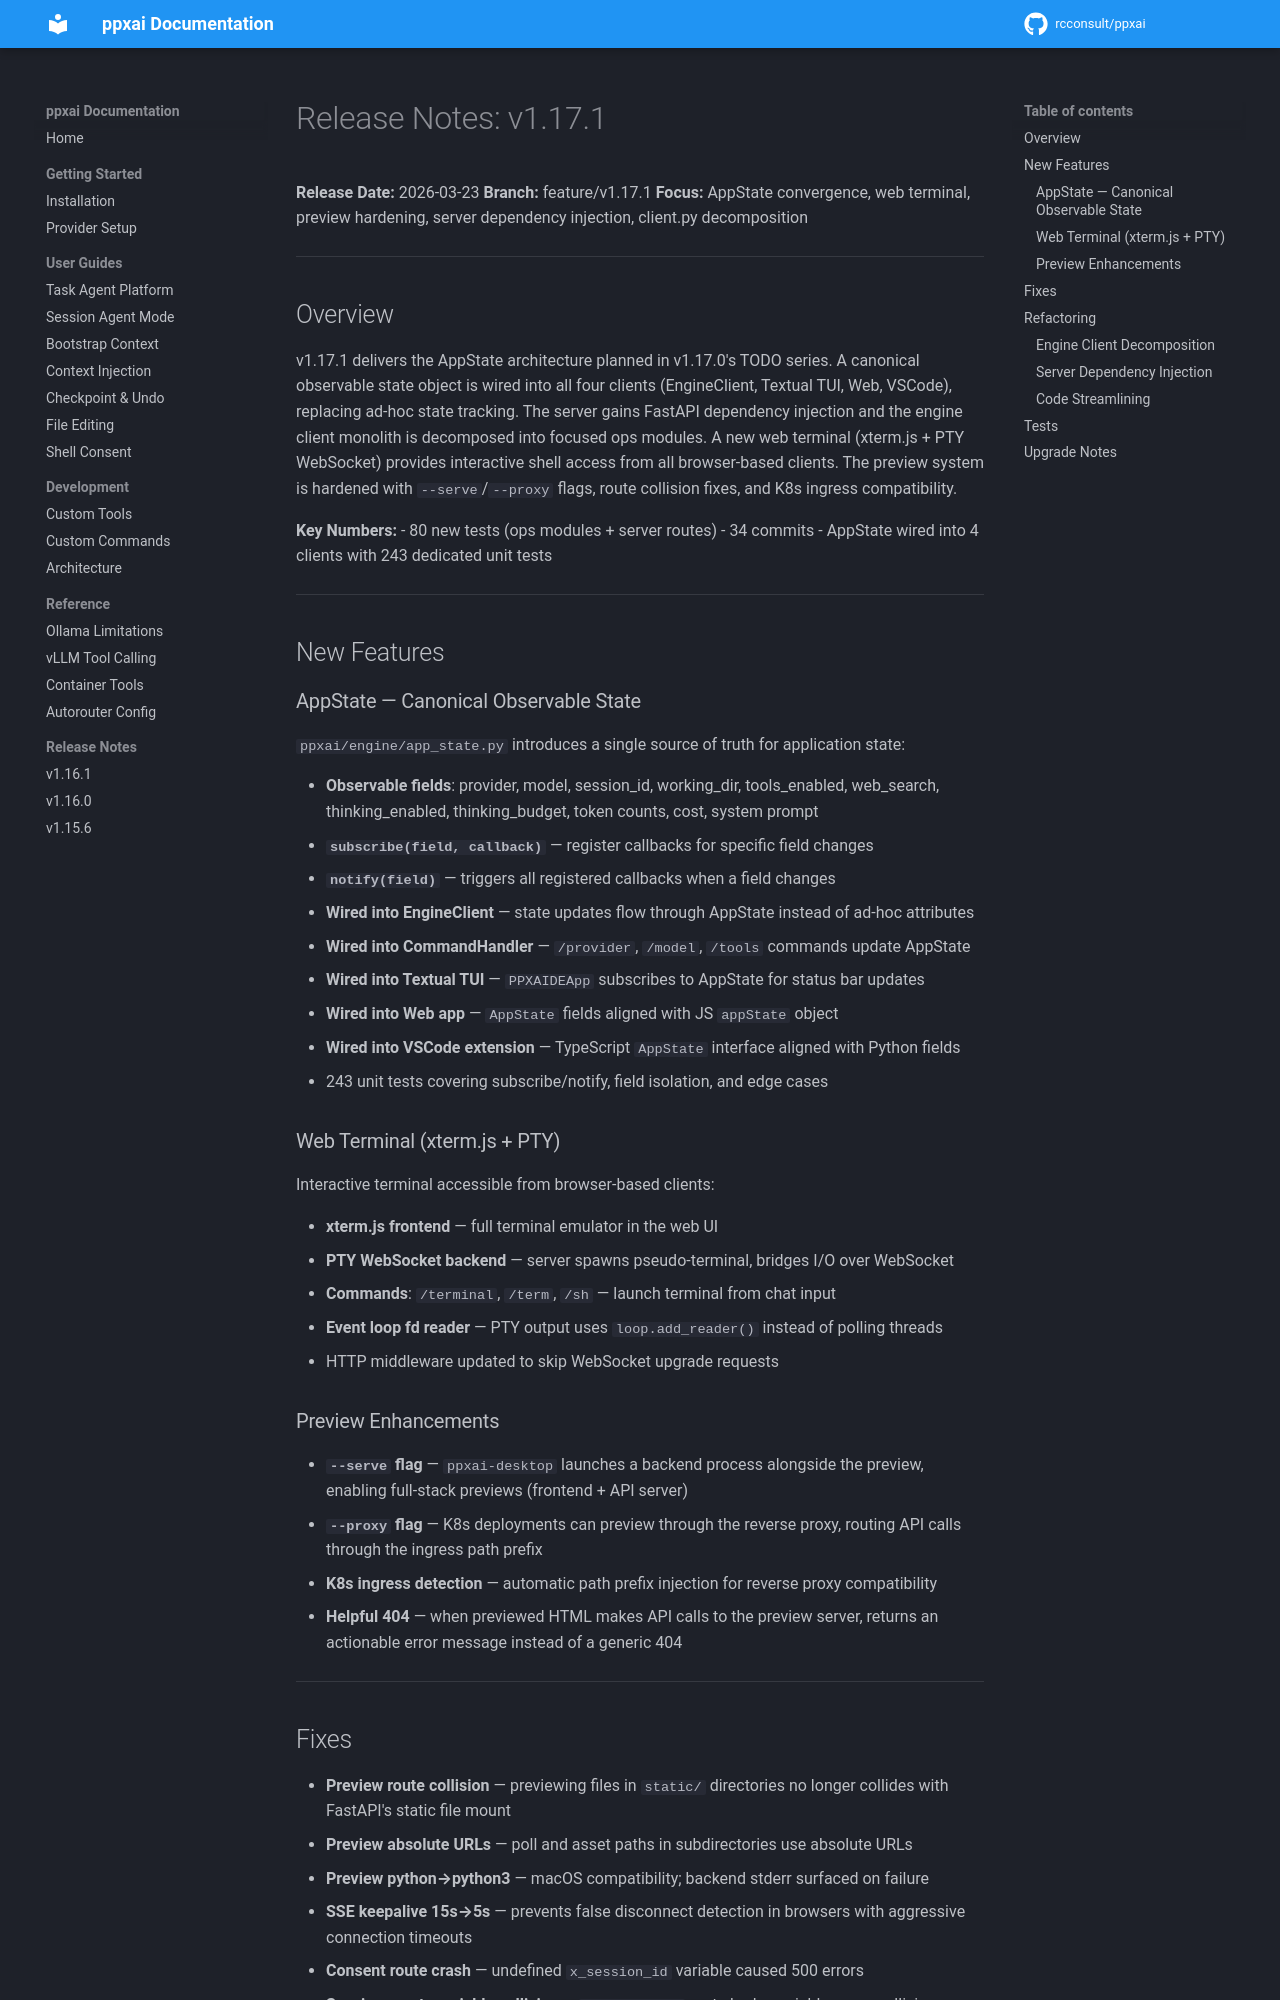

repository: rcconsult/ppxai · page: 1.19.4/archive/release-notes/RELEASE-NOTES-v1.17.1/index.html · generator: mkdocs

# Release Notes: v1.17.1

**Release Date:** 2026-03-23
**Branch:** feature/v1.17.1
**Focus:** AppState convergence, web terminal, preview hardening, server dependency injection, client.py decomposition

---

## Overview

v1.17.1 delivers the AppState architecture planned in v1.17.0's TODO series. A canonical observable
state object is wired into all four clients (EngineClient, Textual TUI, Web, VSCode), replacing
ad-hoc state tracking. The server gains FastAPI dependency injection and the engine client monolith
is decomposed into focused ops modules. A new web terminal (xterm.js + PTY WebSocket) provides
interactive shell access from all browser-based clients. The preview system is hardened with
`--serve`/`--proxy` flags, route collision fixes, and K8s ingress compatibility.

**Key Numbers:**
- 80 new tests (ops modules + server routes)
- 34 commits
- AppState wired into 4 clients with 243 dedicated unit tests

---

## New Features

### AppState — Canonical Observable State

`ppxai/engine/app_state.py` introduces a single source of truth for application state:

- **Observable fields**: provider, model, session_id, working_dir, tools_enabled, web_search,
  thinking_enabled, thinking_budget, token counts, cost, system prompt
- **`subscribe(field, callback)`** — register callbacks for specific field changes
- **`notify(field)`** — triggers all registered callbacks when a field changes
- **Wired into EngineClient** — state updates flow through AppState instead of ad-hoc attributes
- **Wired into CommandHandler** — `/provider`, `/model`, `/tools` commands update AppState
- **Wired into Textual TUI** — `PPXAIDEApp` subscribes to AppState for status bar updates
- **Wired into Web app** — `AppState` fields aligned with JS `appState` object
- **Wired into VSCode extension** — TypeScript `AppState` interface aligned with Python fields
- 243 unit tests covering subscribe/notify, field isolation, and edge cases

### Web Terminal (xterm.js + PTY)

Interactive terminal accessible from browser-based clients:

- **xterm.js frontend** — full terminal emulator in the web UI
- **PTY WebSocket backend** — server spawns pseudo-terminal, bridges I/O over WebSocket
- **Commands**: `/terminal`, `/term`, `/sh` — launch terminal from chat input
- **Event loop fd reader** — PTY output uses `loop.add_reader()` instead of polling threads
- HTTP middleware updated to skip WebSocket upgrade requests

### Preview Enhancements

- **`--serve` flag** — `ppxai-desktop` launches a backend process alongside the preview,
  enabling full-stack previews (frontend + API server)
- **`--proxy` flag** — K8s deployments can preview through the reverse proxy, routing
  API calls through the ingress path prefix
- **K8s ingress detection** — automatic path prefix injection for reverse proxy compatibility
- **Helpful 404** — when previewed HTML makes API calls to the preview server, returns an
  actionable error message instead of a generic 404

---
